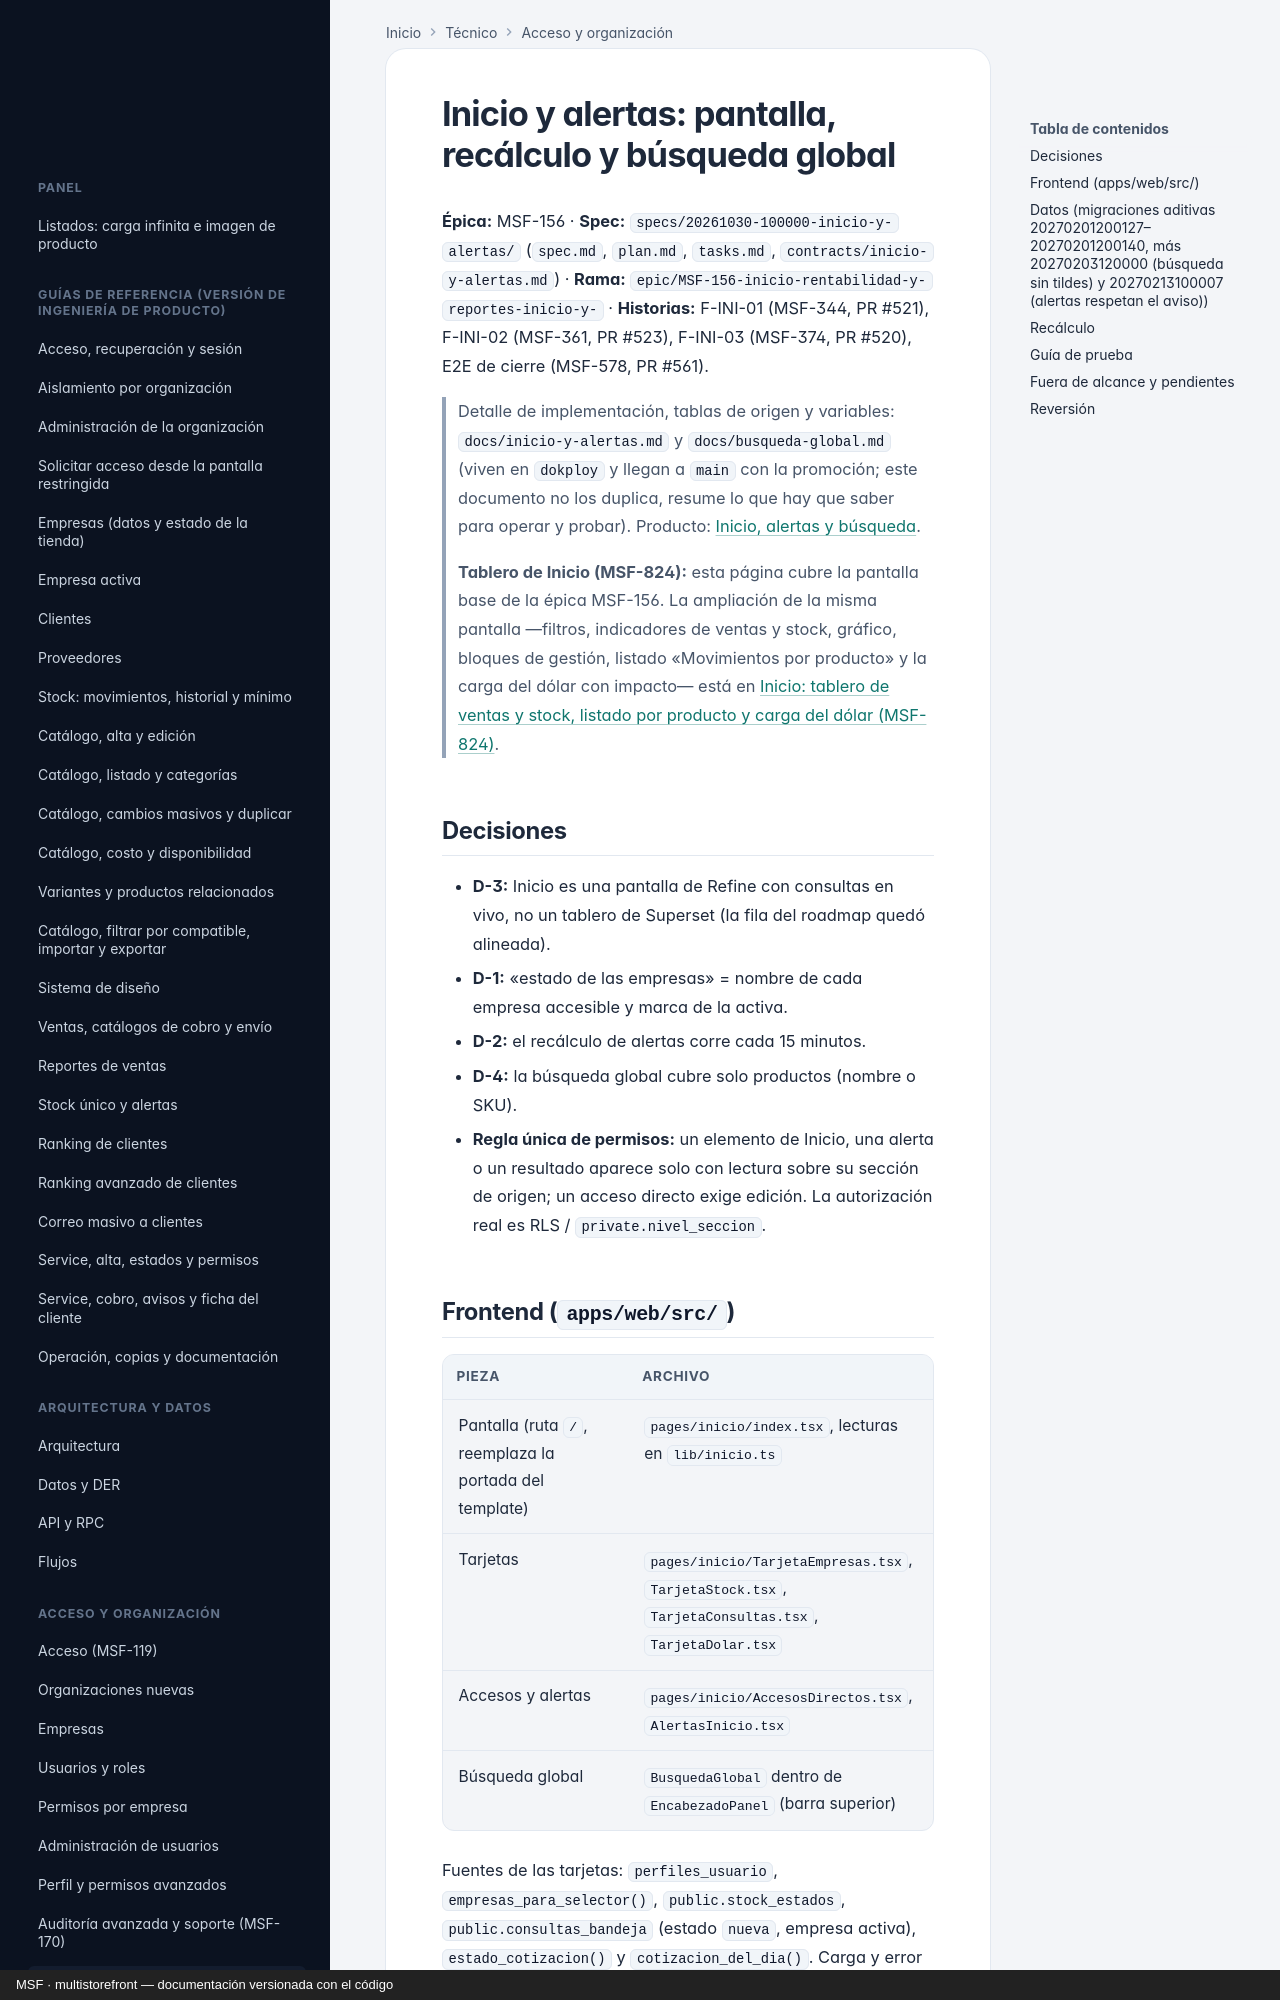

repository: nicolasjones/multistorefront-meli · page: tecnico/inicio-y-alertas/index.html · generator: mkdocs · copyright: MSF · multistorefront — documentación versionada con el código

---
owner: tecnico
sources:
  - specs
  - supabase/migrations
  - apps/web/src
---

# Inicio y alertas: pantalla, recálculo y búsqueda global

**Épica:** MSF-156 · **Spec:** `specs/20261030-100000-inicio-y-alertas/` (`spec.md`, `plan.md`, `tasks.md`, `contracts/inicio-y-alertas.md`) · **Rama:** `epic/MSF-156-inicio-rentabilidad-y-reportes-inicio-y-` · **Historias:** F-INI-01 (MSF-344, PR #521), F-INI-02 (MSF-361, PR #523), F-INI-03 (MSF-374, PR #520), E2E de cierre (MSF-578, PR #561).

> Detalle de implementación, tablas de origen y variables: `docs/inicio-y-alertas.md` y `docs/busqueda-global.md` (viven en `dokploy` y llegan a `main` con la promoción; este documento no los duplica, resume lo que hay que saber para operar y probar). Producto: [Inicio, alertas y búsqueda](../producto/inicio-y-alertas.md).
>
> **Tablero de Inicio (MSF-824):** esta página cubre la pantalla base de la épica MSF-156. La ampliación de la misma pantalla —filtros, indicadores de ventas y stock, gráfico, bloques de gestión, listado «Movimientos por producto» y la carga del dólar con impacto— está en [Inicio: tablero de ventas y stock, listado por producto y carga del dólar (MSF-824)](inicio-tablero.md).

## Decisiones

- **D-3:** Inicio es una pantalla de Refine con consultas en vivo, no un tablero de Superset (la fila del roadmap quedó alineada).
- **D-1:** «estado de las empresas» = nombre de cada empresa accesible y marca de la activa.
- **D-2:** el recálculo de alertas corre cada 15 minutos.
- **D-4:** la búsqueda global cubre solo productos (nombre o SKU).
- **Regla única de permisos:** un elemento de Inicio, una alerta o un resultado aparece solo con lectura sobre su sección de origen; un acceso directo exige edición. La autorización real es RLS / `private.nivel_seccion`.
